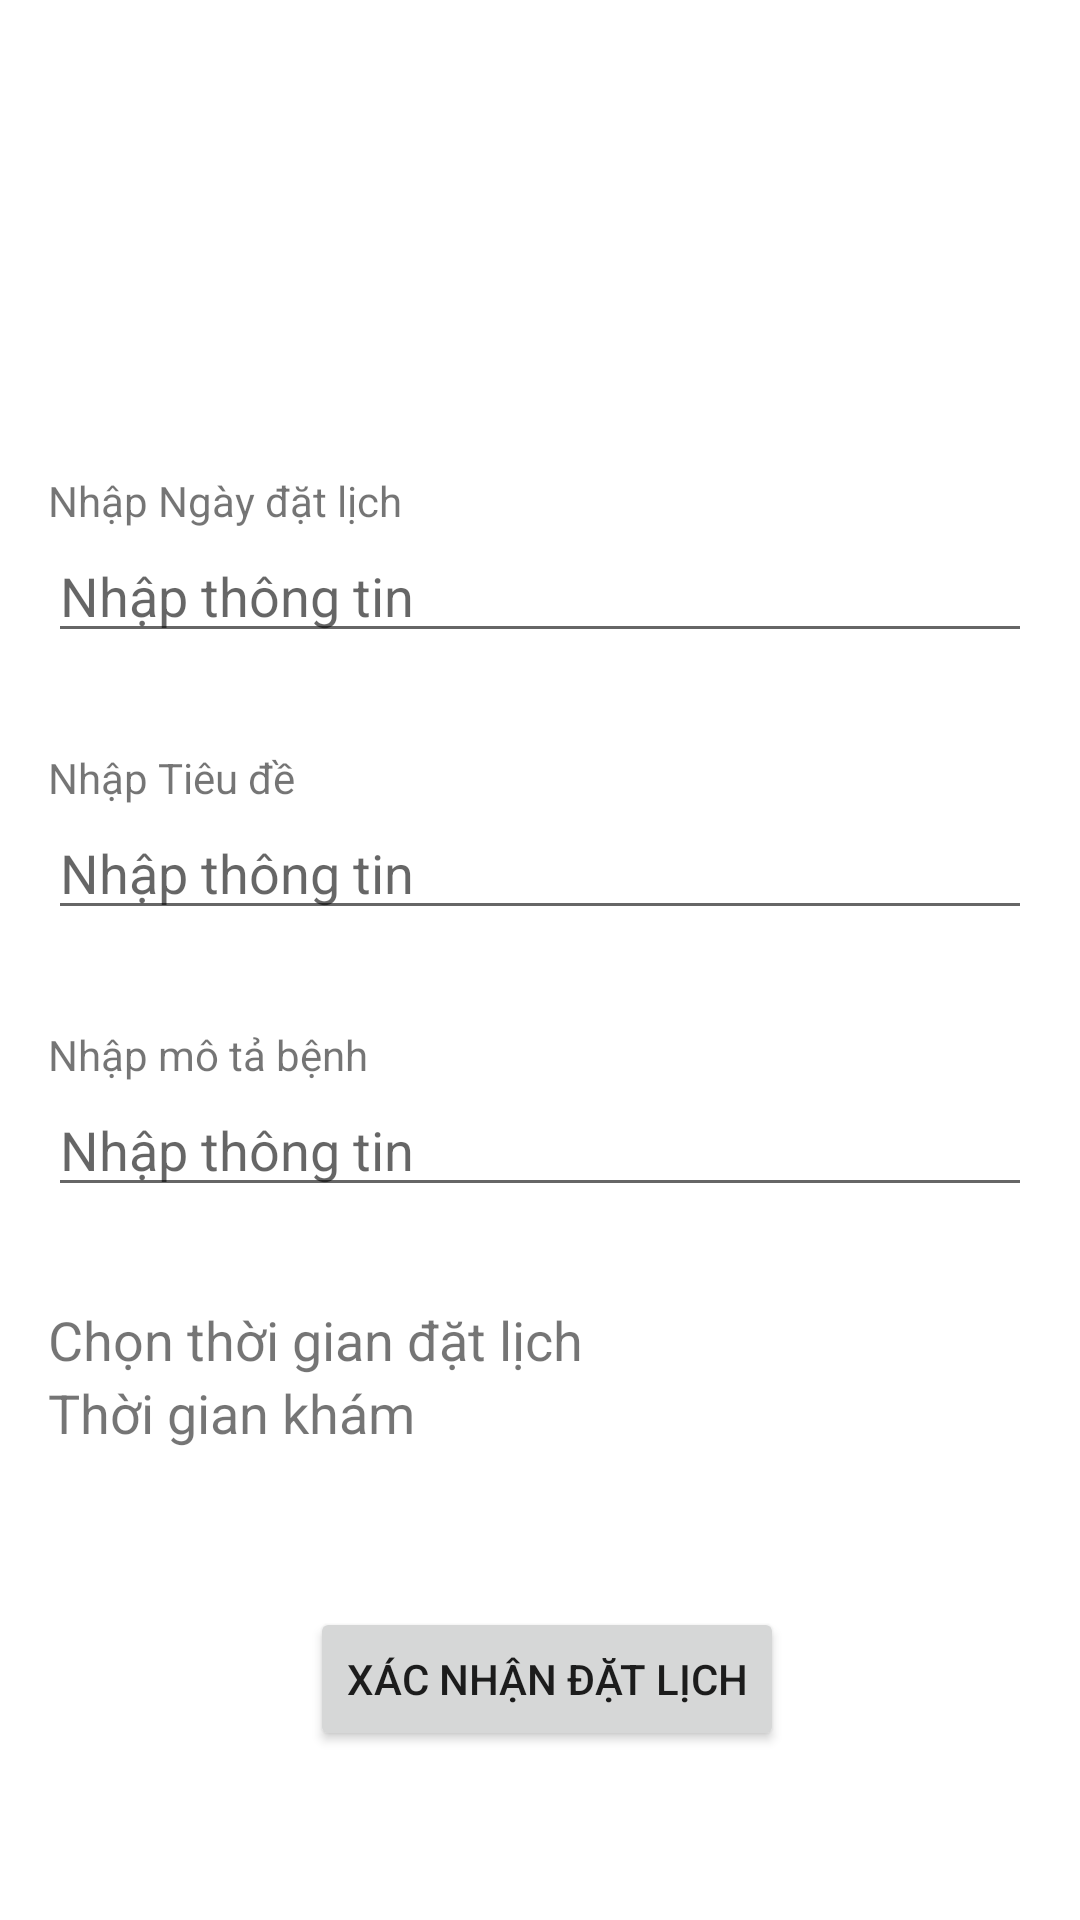

Android layout source for this screen:
<!-- AndroidManifest.xml: application theme Theme.Pregbe -->
<!-- res/layout/layout_custom_dialog.xml -->
<?xml version="1.0" encoding="utf-8"?>
<androidx.constraintlayout.widget.ConstraintLayout xmlns:android="http://schemas.android.com/apk/res/android"
    xmlns:app="http://schemas.android.com/apk/res-auto"
    xmlns:tools="http://schemas.android.com/tools"
    android:layout_width="match_parent"
    android:layout_height="match_parent">

    <LinearLayout
        android:id="@+id/linearLayout"
        android:layout_width="match_parent"
        android:layout_height="wrap_content"
        android:orientation="vertical"
        app:layout_constraintBottom_toBottomOf="parent"
        app:layout_constraintEnd_toEndOf="parent"
        app:layout_constraintStart_toStartOf="parent"
        app:layout_constraintTop_toTopOf="parent">

        <LinearLayout
            android:layout_width="match_parent"
            android:layout_height="wrap_content"
            android:layout_margin="16dp"
            android:orientation="vertical">

            <TextView
                android:layout_width="match_parent"
                android:layout_height="wrap_content"
                android:text="Nhập Ngày đặt lịch" />

            <EditText
                android:id="@+id/edtNgayDatLich"
                android:layout_width="match_parent"
                android:layout_height="wrap_content"
                android:hint="Nhập thông tin" />
        </LinearLayout>

        <LinearLayout
            android:layout_width="match_parent"
            android:layout_height="wrap_content"
            android:layout_margin="16dp"
            android:orientation="vertical">

            <TextView
                android:layout_width="match_parent"
                android:layout_height="wrap_content"
                android:text="Nhập Tiêu đề" />

            <EditText
                android:id="@+id/edtTieuDe"
                android:layout_width="match_parent"
                android:layout_height="wrap_content"
                android:hint="Nhập thông tin" />
        </LinearLayout>

        <LinearLayout
            android:layout_width="match_parent"
            android:layout_height="wrap_content"
            android:layout_margin="16dp"
            android:orientation="vertical">

            <TextView
                android:layout_width="match_parent"
                android:layout_height="wrap_content"
                android:text="Nhập mô tả bệnh" />

            <EditText
                android:id="@+id/edtMota"
                android:layout_width="match_parent"
                android:layout_height="wrap_content"
                android:hint="Nhập thông tin" />
        </LinearLayout>

    <LinearLayout
        android:id="@+id/addTime"
        android:layout_width="match_parent"
        android:layout_height="wrap_content"
        android:layout_margin="16dp"
        android:orientation="vertical">
            <TextView
                android:layout_width="match_parent"
                android:layout_height="match_parent"
                android:textSize="18dp"
                android:text="Chọn thời gian đặt lịch"/>
            <TextView
                android:id="@+id/edtTime"
                android:layout_width="match_parent"
                android:layout_height="wrap_content"
                android:text="Thời gian khám"
                android:textSize="18dp"/>
        </LinearLayout>
    </LinearLayout>

    <Button
        android:id="@+id/addLich"
        android:layout_width="wrap_content"
        android:layout_height="wrap_content"
        android:layout_marginTop="12dp"
        android:layout_marginBottom="32dp"
        android:text="Xác nhận đặt lịch"
        app:layout_constraintBottom_toBottomOf="parent"
        app:layout_constraintEnd_toEndOf="parent"
        app:layout_constraintHorizontal_bias="0.511"
        app:layout_constraintStart_toStartOf="parent"
        app:layout_constraintTop_toBottomOf="@+id/linearLayout" />

</androidx.constraintlayout.widget.ConstraintLayout>
<!-- resources referenced by this layout -->
<resources>
  <style name="Theme.Pregbe" parent="Theme.MaterialComponents.DayNight.NoActionBar">
          
          <item name="colorPrimary">@color/orange_300</item>
          <item name="colorPrimaryVariant">@color/orange_300</item>
          <item name="colorOnPrimary">@color/white</item>
          
          <item name="colorSecondary">@color/blue_400</item>
          <item name="colorSecondaryVariant">@color/blue_400</item>
          <item name="colorOnSecondary">@color/black</item>
          
          <item name="android:statusBarColor" tools:targetApi="l">?attr/colorPrimary</item>
          
      </style>
  <color name="orange_300">#FF7F5C</color>
  <color name="white">#FFFFFF</color>
  <color name="blue_400">#454D81</color>
  <color name="black">#000000</color>
</resources>
